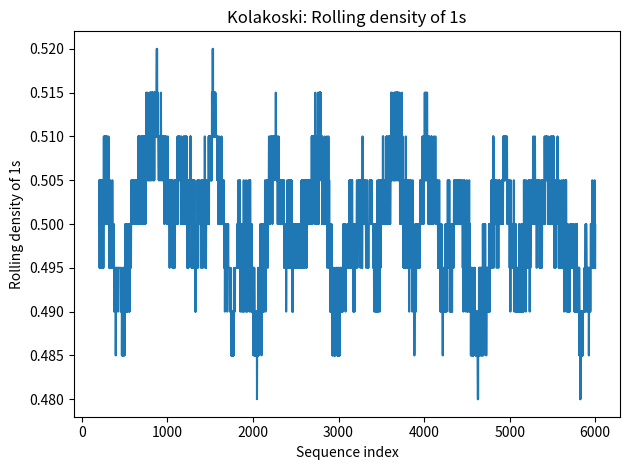
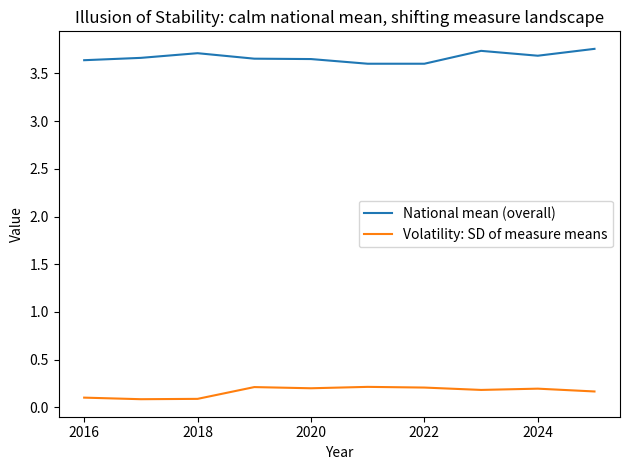
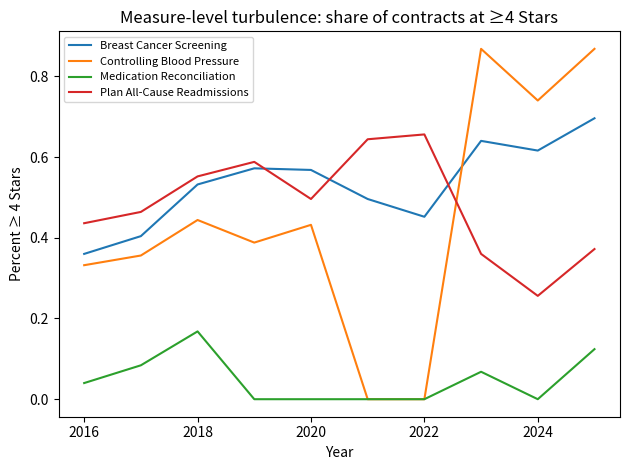

Reproduce these figures in Python, in order.
#!/usr/bin/env python3
"""
kolakoski_stars_blog_viz.py

Purpose
-------
Create a "calm on average, turbulent locally" visualization pack for a blog post:
- Kolakoski sequence rolling density of 1s (structured local turbulence)
- Stars-like simulation with stable national mean, shifting measure landscape
- Optional PNG charts (if matplotlib installed)
- Always writes CSVs
- Writes a ready-to-paste Markdown snippet

No external deps required for CSV + ASCII preview.
Optional: matplotlib for pretty PNG output.

Outputs (in ./out/)
-------------------
- kolakoski.csv
- stars_simulated.csv
- stars_summary_by_year.csv
- blog_viz_snippet.md
- (optional PNGs if matplotlib installed)
    - fig_kolakoski_rolling_density.png
    - fig_stars_national_vs_volatility.png
    - fig_measure_share_ge4.png

Run
---
python3 kolakoski_stars_blog_viz.py
"""

from __future__ import annotations

import os
import csv
import math
import random
from typing import List, Optional, Dict, Tuple


# ---------------------------
# Utilities
# ---------------------------

def ensure_outdir(path: str = "out") -> str:
    os.makedirs(path, exist_ok=True)
    return path

def clamp(x: float, lo: float, hi: float) -> float:
    return max(lo, min(hi, x))


# ---------------------------
# Kolakoski sequence
# ---------------------------

def kolakoski(n: int) -> List[int]:
    """
    Generate first n terms of the Kolakoski sequence over alphabet {1,2}.
    Standard seed: 1,2,2.
    """
    if n <= 0:
        return []
    seq = [1, 2, 2]
    if n <= 3:
        return seq[:n]

    i = 2      # read run-lengths from seq[i]
    value = 1  # next symbol to write (alternates 1,2,1,2,...)

    # This generator is standard and safe for a few 10k terms.
    while len(seq) < n:
        run_len = seq[i]
        seq.extend([value] * run_len)
        value = 2 if value == 1 else 1
        i += 1

    return seq[:n]


def rolling_density_of_ones(seq: List[int], window: int) -> List[Optional[float]]:
    """
    Rolling density of ones over a fixed window.
    Returns list same length as seq; first window-1 values are None.
    """
    if window <= 0:
        raise ValueError("window must be positive")
    out: List[Optional[float]] = [None] * len(seq)
    if not seq:
        return out
    if window == 1:
        return [1.0 if v == 1 else 0.0 for v in seq]

    ones_count = 0
    for i, v in enumerate(seq):
        if v == 1:
            ones_count += 1
        if i >= window:
            if seq[i - window] == 1:
                ones_count -= 1
        if i >= window - 1:
            out[i] = ones_count / window
    return out


# ---------------------------
# Stars-like simulation
# ---------------------------

def simulate_stars(
    years: List[int],
    measures: List[str],
    n_contracts: int,
    seed: int,
    national_mean_center: float = 3.60,
    national_mean_drift_per_year: float = 0.02,
    national_mean_noise: float = 0.05,
    regime_flip_prob: float = 0.35,
    regime_shock_scale: float = 0.22,
    contract_noise: float = 0.28,
) -> List[Tuple[int, str, str, float]]:
    """
    Produce synthetic contract-level stars values (half-star increments) by year and measure.

    Design goal:
    - national mean stays fairly stable (with gentle drift)
    - each measure experiences regime-like shifts (definition change / coding drift / cutpoint reset vibe)
    - contract-level spread exists each year
    """
    rng = random.Random(seed)
    contract_ids = [f"C{str(i).zfill(4)}" for i in range(1, n_contracts + 1)]

    # Per-measure baseline offsets and evolving "regime" effect
    baseline = {m: rng.uniform(-0.12, 0.12) for m in measures}
    regime_sign = {m: rng.choice([-1.0, 1.0]) for m in measures}
    regime_level = {m: rng.uniform(-0.08, 0.08) for m in measures}

    rows: List[Tuple[int, str, str, float]] = []

    for yi, year in enumerate(years):
        national_mean = (
            national_mean_center
            + yi * national_mean_drift_per_year
            + rng.uniform(-national_mean_noise, national_mean_noise)
        )

        for m in measures:
            # Occasionally flip regimes and nudge magnitude
            if rng.random() < regime_flip_prob:
                regime_sign[m] *= -1.0
                regime_level[m] += rng.uniform(-regime_shock_scale, regime_shock_scale)

            mu = national_mean + baseline[m] + (regime_sign[m] * regime_level[m])

            for cid in contract_ids:
                v = mu + rng.uniform(-contract_noise, contract_noise)
                v = clamp(v, 1.0, 5.0)
                v = round(v * 2.0) / 2.0  # half-star increments
                rows.append((year, cid, m, float(v)))

    return rows


def summarize_stars(rows: List[Tuple[int, str, str, float]], measures: List[str]) -> List[Dict[str, float]]:
    """
    Summarize:
      - national mean by year
      - SD of measure means by year (volatility proxy)
      - mean share >=4 across measures
    """
    # year -> measure -> list of values
    bucket: Dict[int, Dict[str, List[float]]] = {}
    for year, _cid, measure, stars in rows:
        bucket.setdefault(year, {}).setdefault(measure, []).append(stars)

    out: List[Dict[str, float]] = []
    for year in sorted(bucket.keys()):
        all_vals: List[float] = []
        measure_means: List[float] = []
        measure_pct_ge4: List[float] = []

        for m in measures:
            vals = bucket[year].get(m, [])
            if not vals:
                continue
            all_vals.extend(vals)
            mu = sum(vals) / len(vals)
            measure_means.append(mu)
            measure_pct_ge4.append(sum(1 for v in vals if v >= 4.0) / len(vals))

        national_mean = sum(all_vals) / len(all_vals) if all_vals else float("nan")

        # sample SD of measure means
        if len(measure_means) >= 2:
            mm = sum(measure_means) / len(measure_means)
            var = sum((x - mm) ** 2 for x in measure_means) / (len(measure_means) - 1)
            sd_measure_means = math.sqrt(var)
        else:
            sd_measure_means = 0.0

        mean_pct_ge4 = (sum(measure_pct_ge4) / len(measure_pct_ge4)) if measure_pct_ge4 else 0.0

        out.append({
            "year": float(year),
            "national_mean_stars": national_mean,
            "sd_of_measure_means": sd_measure_means,
            "mean_pct_ge4": mean_pct_ge4,
        })

    return out


def measure_year_pct_ge4(rows: List[Tuple[int, str, str, float]], measures: List[str]) -> List[Dict[str, float]]:
    """
    For each year and measure: share of contracts with stars >= 4.0
    """
    bucket: Dict[Tuple[int, str], List[float]] = {}
    for year, _cid, measure, stars in rows:
        bucket.setdefault((year, measure), []).append(stars)

    out: List[Dict[str, float]] = []
    for (year, measure), vals in sorted(bucket.items()):
        pct = sum(1 for v in vals if v >= 4.0) / len(vals) if vals else 0.0
        out.append({"year": float(year), "measure": measure, "pct_ge4": pct})
    return out


# ---------------------------
# ASCII preview (always available)
# ---------------------------

def ascii_line_plot(points: List[Tuple[str, float]], width: int = 50, value_fmt: str = "{:.3f}") -> None:
    ys = [p[1] for p in points]
    max_val = max(ys)
    min_val = min(ys)

    for x, y in points:
        if max_val == min_val:
            pos = width // 2
        else:
            pos = int((y - min_val) / (max_val - min_val) * width)
        print(f"{x}: {value_fmt.format(y)} " + (" " * pos) + "*")


# ---------------------------
# Optional plotting with matplotlib
# ---------------------------

def try_make_pngs(outdir: str, k_csv: str, s_summary_csv: str, s_pct_csv: str) -> bool:
    """
    Attempt to import matplotlib and create PNGs.
    Returns True if successful, False otherwise.
    """
    try:
        import matplotlib.pyplot as plt  # type: ignore
    except Exception:
        return False

    # Read CSVs (pure python)
    k_idx: List[int] = []
    k_roll: List[float] = []
    with open(k_csv, "r", newline="") as f:
        r = csv.DictReader(f)
        for row in r:
            if row["rolling_density_ones"] in ("", "None"):
                continue
            k_idx.append(int(row["index"]))
            k_roll.append(float(row["rolling_density_ones"]))

    years: List[int] = []
    nat_mean: List[float] = []
    vol: List[float] = []
    with open(s_summary_csv, "r", newline="") as f:
        r = csv.DictReader(f)
        for row in r:
            years.append(int(float(row["year"])))
            nat_mean.append(float(row["national_mean_stars"]))
            vol.append(float(row["sd_of_measure_means"]))

    # Plot 1: Kolakoski rolling density
    plt.figure()
    plt.plot(k_idx, k_roll)
    plt.title("Kolakoski: Rolling density of 1s")
    plt.xlabel("Sequence index")
    plt.ylabel("Rolling density of 1s")
    plt.tight_layout()
    plt.savefig(os.path.join(outdir, "fig_kolakoski_rolling_density.png"), dpi=160)
    plt.close()

    # Plot 2: National mean vs volatility proxy
    plt.figure()
    plt.plot(years, nat_mean, label="National mean (overall)")
    plt.plot(years, vol, label="Volatility: SD of measure means")
    plt.title("Illusion of Stability: calm national mean, shifting measure landscape")
    plt.xlabel("Year")
    plt.ylabel("Value")
    plt.legend()
    plt.tight_layout()
    plt.savefig(os.path.join(outdir, "fig_stars_national_vs_volatility.png"), dpi=160)
    plt.close()

    # Plot 3: pct >=4 by measure-year
    # Load and group
    by_measure: Dict[str, List[Tuple[int, float]]] = {}
    with open(s_pct_csv, "r", newline="") as f:
        r = csv.DictReader(f)
        for row in r:
            y = int(float(row["year"]))
            m = row["measure"]
            p = float(row["pct_ge4"])
            by_measure.setdefault(m, []).append((y, p))

    plt.figure()
    for m, pts in by_measure.items():
        pts_sorted = sorted(pts, key=lambda t: t[0])
        xs = [t[0] for t in pts_sorted]
        ys = [t[1] for t in pts_sorted]
        plt.plot(xs, ys, label=m)
    plt.title("Measure-level turbulence: share of contracts at ≥4 Stars")
    plt.xlabel("Year")
    plt.ylabel("Percent ≥ 4 Stars")
    plt.legend(fontsize=8)
    plt.tight_layout()
    plt.savefig(os.path.join(outdir, "fig_measure_share_ge4.png"), dpi=160)
    plt.close()

    return True


# ---------------------------
# Markdown snippet writer
# ---------------------------

def write_markdown_snippet(outdir: str, made_pngs: bool) -> str:
    path = os.path.join(outdir, "blog_viz_snippet.md")
    lines: List[str] = []
    lines.append("## Data viz: Illusion of stability (simulated)")
    lines.append("")
    lines.append("This post uses two synthetic signals:")
    lines.append("- The Kolakoski sequence: locally turbulent, long-run balanced")
    lines.append("- A Stars-like toy system: stable national mean, shifting measure-level landscape")
    lines.append("")
    lines.append("Artifacts written to `./out/`:")
    lines.append("- `kolakoski.csv`")
    lines.append("- `stars_simulated.csv`")
    lines.append("- `stars_summary_by_year.csv`")
    lines.append("- `stars_pct_ge4_by_measure_year.csv`")
    lines.append("")
    if made_pngs:
        lines.append("### Figures")
        lines.append("")
        lines.append("![Kolakoski rolling density](./out/fig_kolakoski_rolling_density.png)")
        lines.append("")
        lines.append("![National mean vs volatility proxy](./out/fig_stars_national_vs_volatility.png)")
        lines.append("")
        lines.append("![Share of contracts at ≥4 Stars by measure](./out/fig_measure_share_ge4.png)")
        lines.append("")
    else:
        lines.append("> If you want PNG figures auto-generated, install matplotlib and re-run:")
        lines.append("")
        lines.append("```bash")
        lines.append("python3 -m pip install --user matplotlib")
        lines.append("python3 kolakoski_stars_blog_viz.py")
        lines.append("```")
        lines.append("")

    with open(path, "w", encoding="utf-8") as f:
        f.write("\n".join(lines) + "\n")
    return path


# ---------------------------
# Main
# ---------------------------

def main() -> None:
    outdir = ensure_outdir("out")

    # Parameters you can tweak
    K_N = 6000
    K_WINDOW = 200

    YEARS = list(range(2016, 2026))
    MEASURES = [
        "Breast Cancer Screening",
        "Medication Reconciliation",
        "Plan All-Cause Readmissions",
        "Controlling Blood Pressure",
    ]
    N_CONTRACTS = 250
    SEED = 42

    # 1) Kolakoski + rolling density
    k = kolakoski(K_N)
    k_roll = rolling_density_of_ones(k, K_WINDOW)

    k_csv = os.path.join(outdir, "kolakoski.csv")
    with open(k_csv, "w", newline="") as f:
        w = csv.writer(f)
        w.writerow(["index", "value", "is_one", "rolling_density_ones"])
        for i, v in enumerate(k):
            w.writerow([i + 1, v, 1 if v == 1 else 0, k_roll[i]])

    # Quick ASCII preview (sampled so it prints nicely)
    print("\nKolakoski rolling density of 1s (sampled preview):")
    sampled = []
    step = 50
    for i in range(0, len(k_roll), step):
        if k_roll[i] is not None:
            sampled.append((str(i + 1), float(k_roll[i])))
        if len(sampled) >= 30:
            break
    if sampled:
        ascii_line_plot(sampled, value_fmt="{:.3f}")
    else:
        print("(not enough terms for the chosen window)")

    # 2) Stars-like simulation
    stars_rows = simulate_stars(
        years=YEARS,
        measures=MEASURES,
        n_contracts=N_CONTRACTS,
        seed=SEED,
    )

    s_csv = os.path.join(outdir, "stars_simulated.csv")
    with open(s_csv, "w", newline="") as f:
        w = csv.writer(f)
        w.writerow(["year", "contract_id", "measure", "stars"])
        for row in stars_rows:
            w.writerow(row)

    # 3) Summaries
    summary = summarize_stars(stars_rows, MEASURES)
    s_summary_csv = os.path.join(outdir, "stars_summary_by_year.csv")
    with open(s_summary_csv, "w", newline="") as f:
        w = csv.DictWriter(f, fieldnames=["year", "national_mean_stars", "sd_of_measure_means", "mean_pct_ge4"])
        w.writeheader()
        for d in summary:
            w.writerow(d)

    pct = measure_year_pct_ge4(stars_rows, MEASURES)
    s_pct_csv = os.path.join(outdir, "stars_pct_ge4_by_measure_year.csv")
    with open(s_pct_csv, "w", newline="") as f:
        w = csv.DictWriter(f, fieldnames=["year", "measure", "pct_ge4"])
        w.writeheader()
        for d in pct:
            w.writerow(d)

    print("\nNational mean stars (by year):")
    ascii_line_plot([(str(int(d["year"])), float(d["national_mean_stars"])) for d in summary], value_fmt="{:.2f}")

    print("\nVolatility proxy: SD of measure means (by year):")
    ascii_line_plot([(str(int(d["year"])), float(d["sd_of_measure_means"])) for d in summary], value_fmt="{:.3f}")

    # 4) Optional PNGs
    made_pngs = try_make_pngs(outdir, k_csv, s_summary_csv, s_pct_csv)
    if made_pngs:
        print("\nMade PNG figures in ./out/")
    else:
        print("\n(matplotlib not found) Skipped PNG figure generation.")

    # 5) Markdown snippet
    md_path = write_markdown_snippet(outdir, made_pngs)
    print("\nWrote Markdown snippet:", md_path)

    print("\nFiles written to ./out/:")
    print(" - kolakoski.csv")
    print(" - stars_simulated.csv")
    print(" - stars_summary_by_year.csv")
    print(" - stars_pct_ge4_by_measure_year.csv")
    if made_pngs:
        print(" - fig_kolakoski_rolling_density.png")
        print(" - fig_stars_national_vs_volatility.png")
        print(" - fig_measure_share_ge4.png")
    print(" - blog_viz_snippet.md")


if __name__ == "__main__":
    main()
